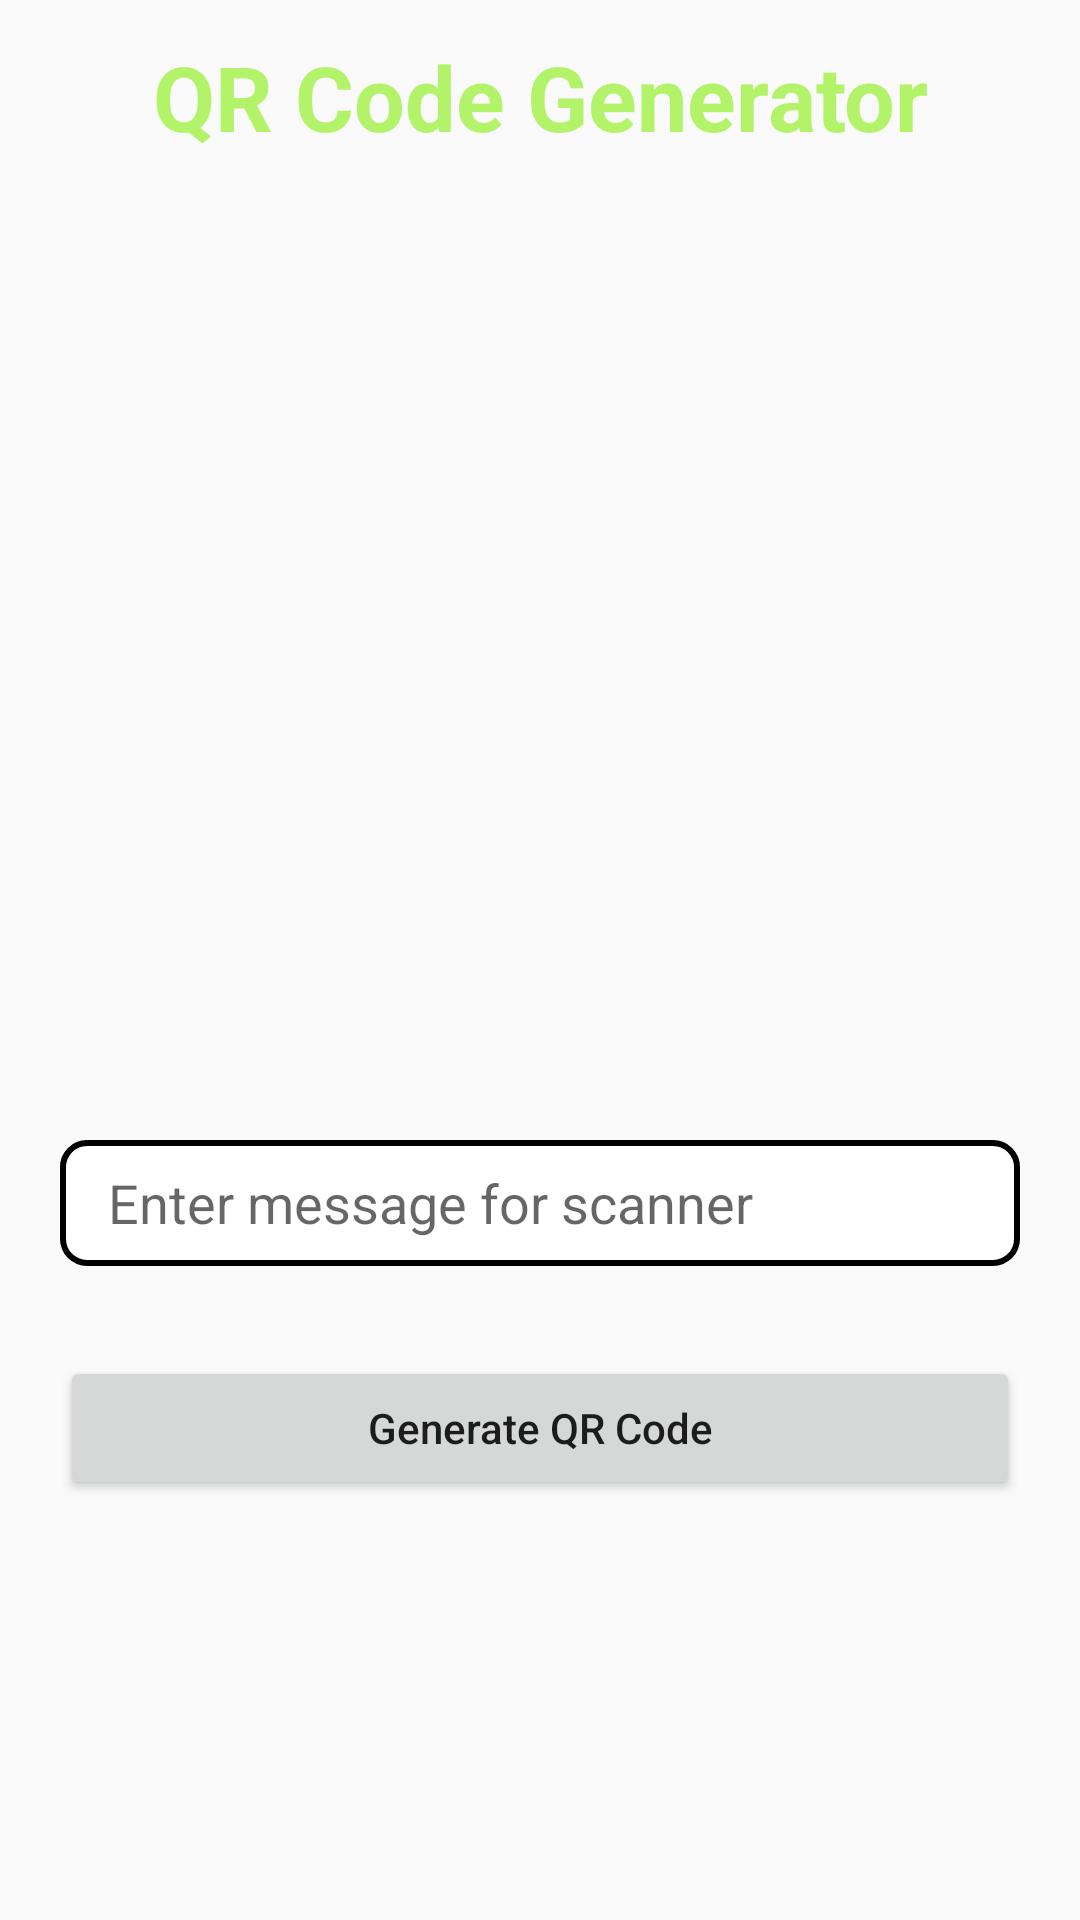

Layout XML and referenced resources for this Android screen:
<!-- AndroidManifest.xml: activity theme Theme.AppCompat.Light.NoActionBar -->
<!-- res/layout/activity_scanner.xml -->
<?xml version="1.0" encoding="utf-8"?>
<RelativeLayout
    xmlns:android="http://schemas.android.com/apk/res/android"
    xmlns:tools="http://schemas.android.com/tools"
    android:id="@+id/container"
    android:layout_width="match_parent"
    android:layout_height="match_parent"
    android:orientation="vertical"
    tools:context=".scanner">

    
    <TextView
        android:id="@+id/idTVHeading"
        android:layout_width="match_parent"
        android:layout_height="wrap_content"
        android:layout_marginStart="8dp"
        android:layout_marginTop="8dp"
        android:layout_marginEnd="8dp"
        android:layout_marginBottom="8dp"
        android:gravity="center"
        android:padding="4dp"
        android:text="QR Code Generator"
        android:textAlignment="center"
        android:textColor="@color/lime"
        android:textSize="30sp"
        android:textStyle="bold" />

    
    <ImageView
        android:id="@+id/idIVQrcode"
        android:layout_width="300dp"
        android:layout_height="300dp"
        android:layout_centerHorizontal="true"
        android:layout_marginTop="50dp"
        android:contentDescription="QR Code" />

    
    <EditText
        android:id="@+id/idEdt"

        android:layout_below="@id/idIVQrcode"
        android:layout_marginStart="20dp"
        android:layout_marginTop="30dp"
        android:layout_marginEnd="20dp"
        android:autofillHints=""
        android:layout_width="match_parent"

        android:layout_height="42dp"
        android:layout_weight="1"
        android:background="@drawable/edit_text"
        android:hint="Enter message for scanner"
        android:paddingStart="16dp"
         />

    
    <Button
        android:id="@+id/idBtnGenerateQR"
        android:layout_width="match_parent"
        android:layout_height="wrap_content"
        android:layout_below="@id/idEdt"
        android:layout_marginStart="20dp"
        android:layout_marginTop="30dp"
        android:layout_marginEnd="20dp"
        android:text="Generate QR Code"
        android:textAllCaps="false" />

</RelativeLayout>
<!-- resources referenced by this layout -->
<resources>
  <color name="lime">#B3F369</color>
  <!-- drawable edit_text (drawable) -->
  <?xml version="1.0" encoding="utf-8"?>
  <shape xmlns:android="http://schemas.android.com/apk/res/android"
      android:shape="rectangle"
      >
  
      <solid android:color="@color/white"/>
      <corners android:radius="8dp"/>
      <stroke android:color="@color/black"
          android:width="2dp"/>
  
  </shape>
  <color name="white">#FFFFFFFF</color>
  <color name="black">#FF000000</color>
</resources>
